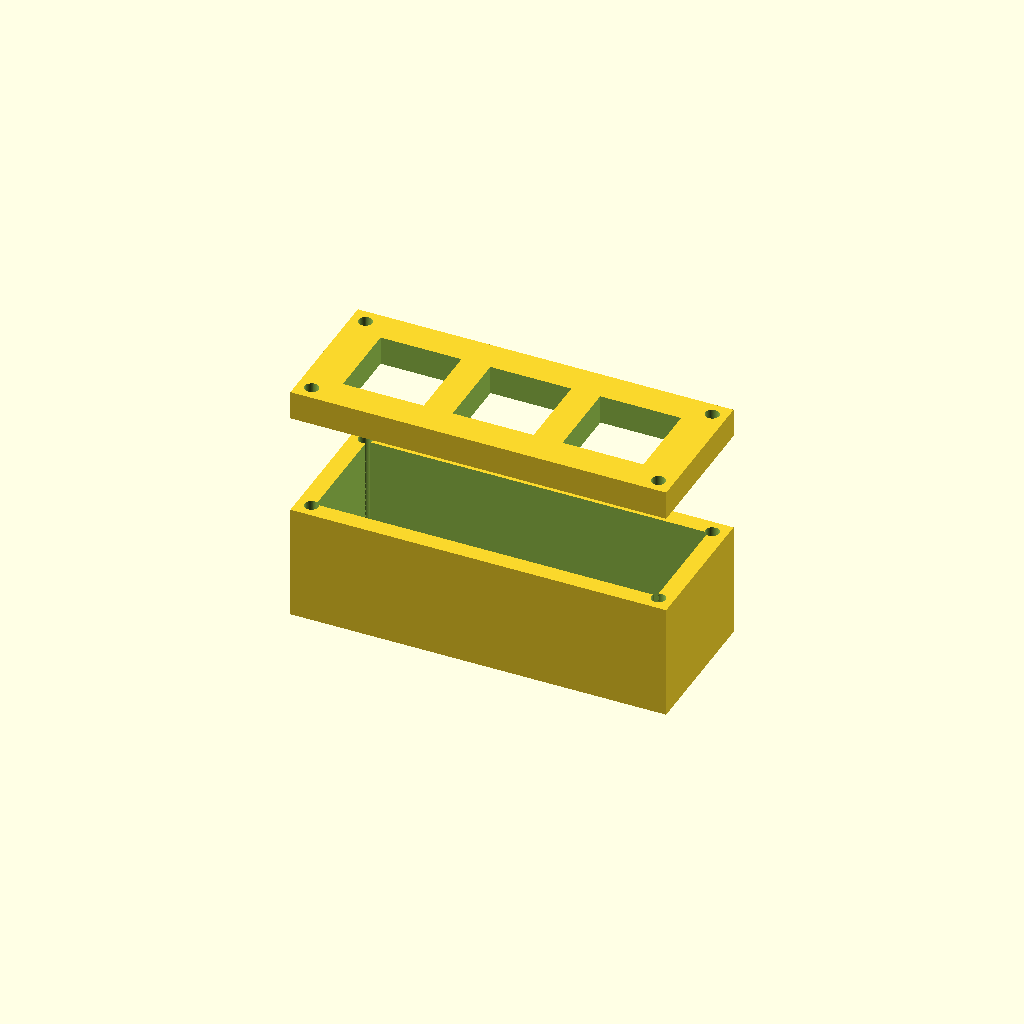
Cell 1 — every parameter at its default value.
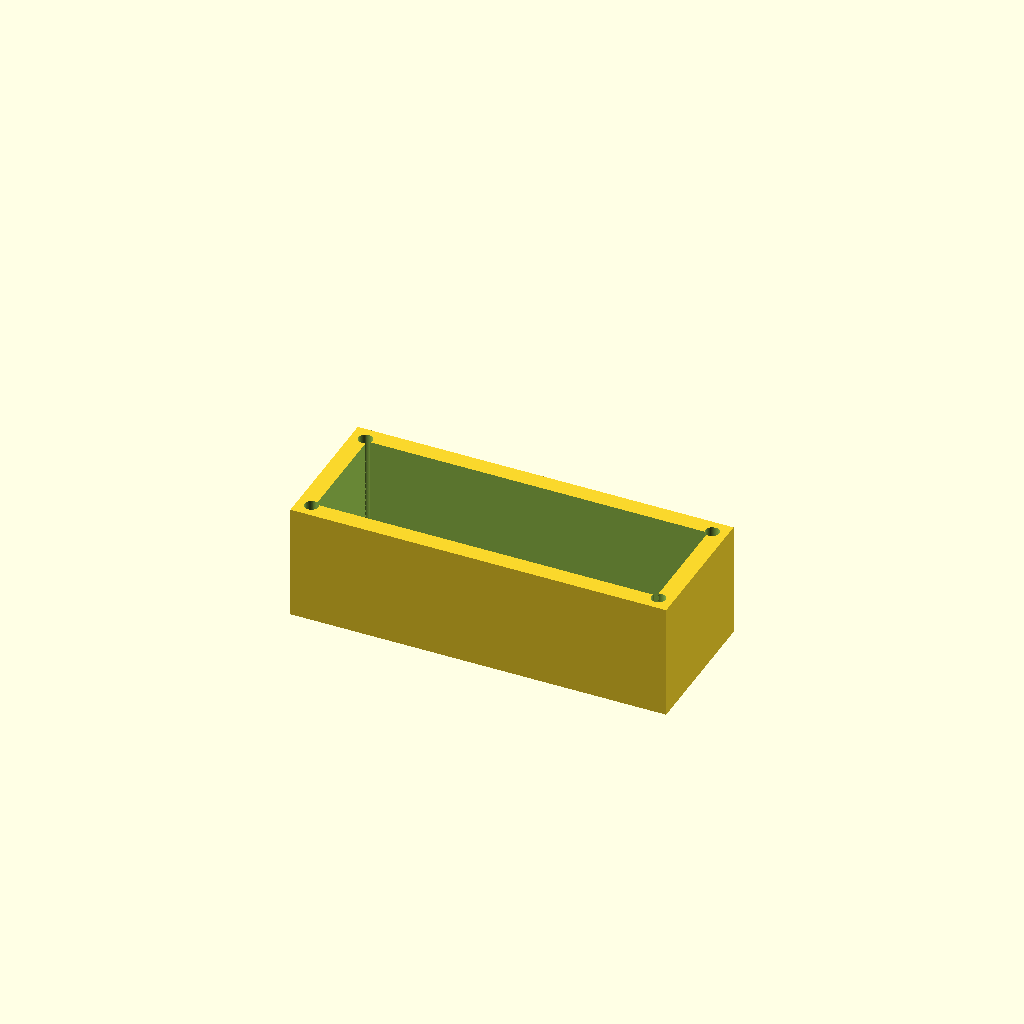
Cell 2: switch_size = 28 (everything else at default).
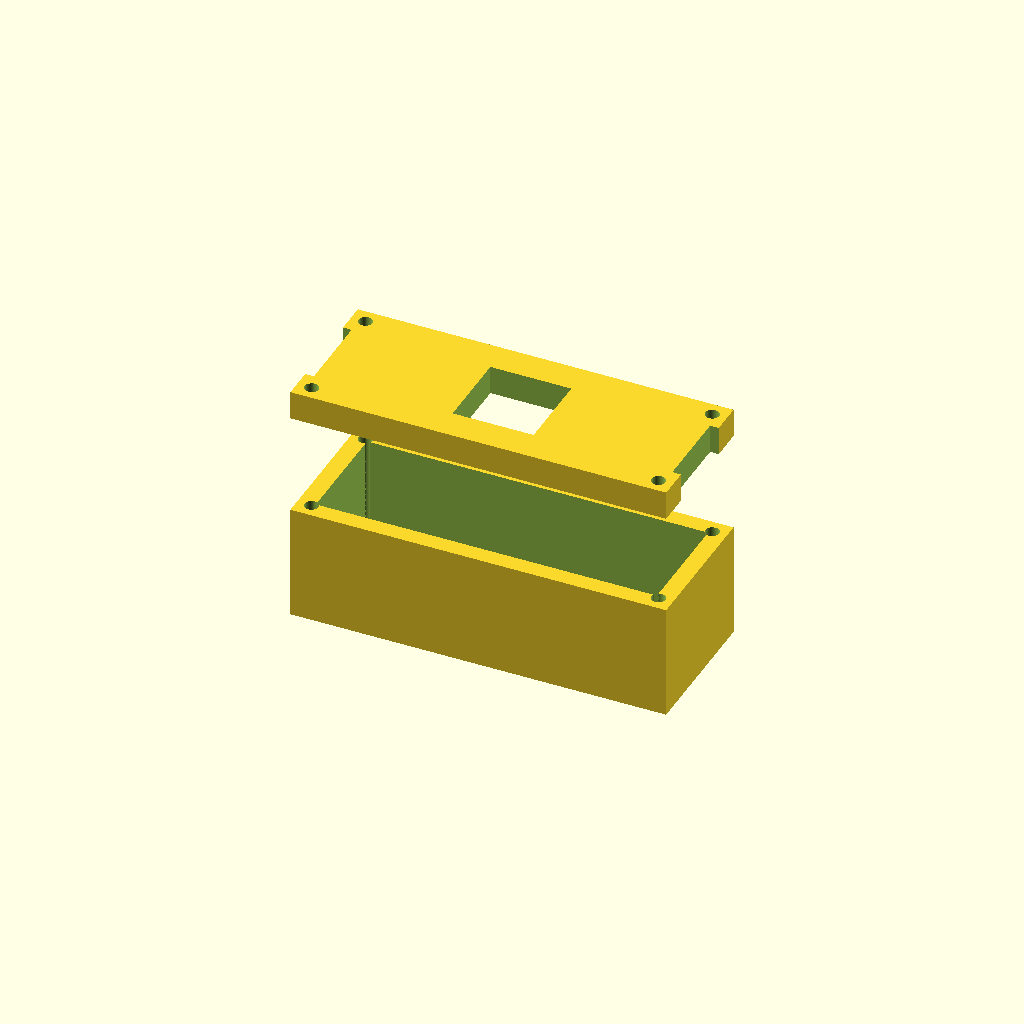
Cell 3: spacing = 38 (everything else at default).
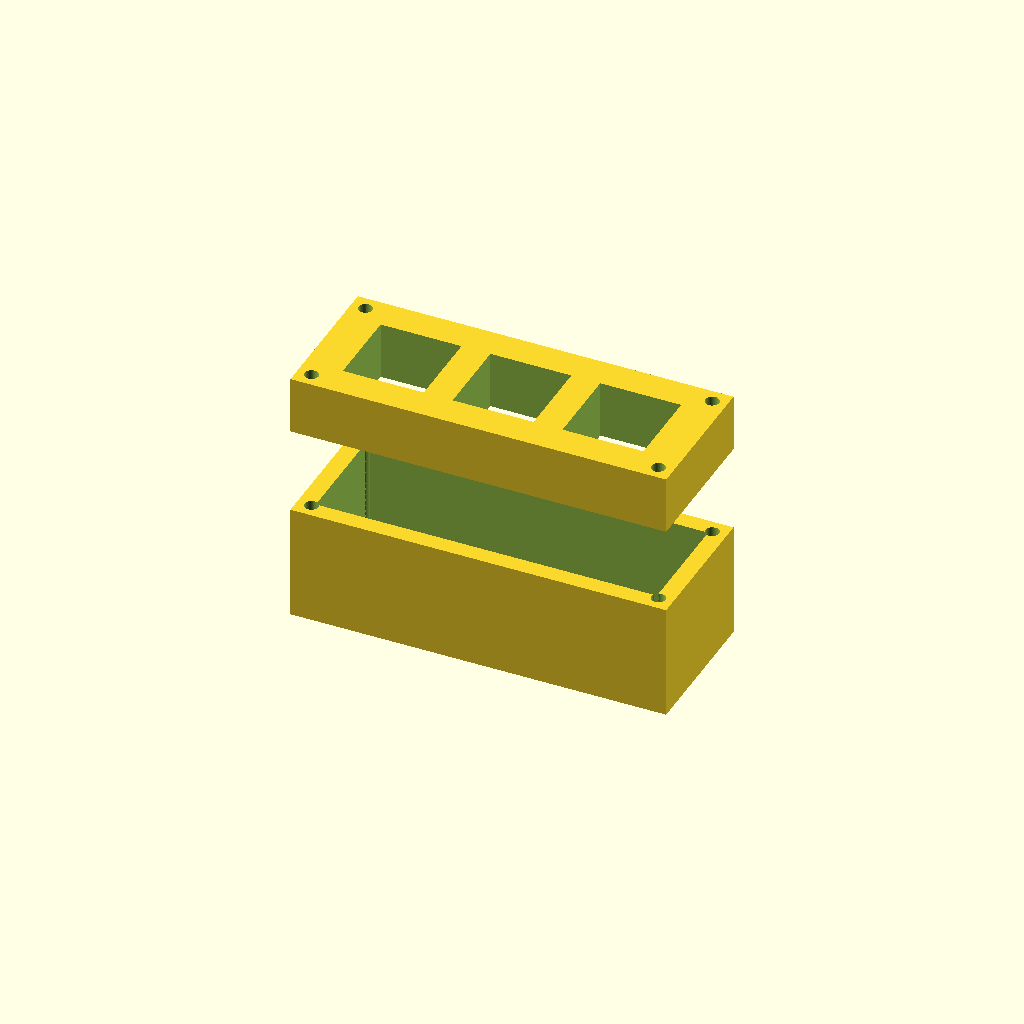
Cell 4 — plate_thickness set to 10, the other parameters unchanged.
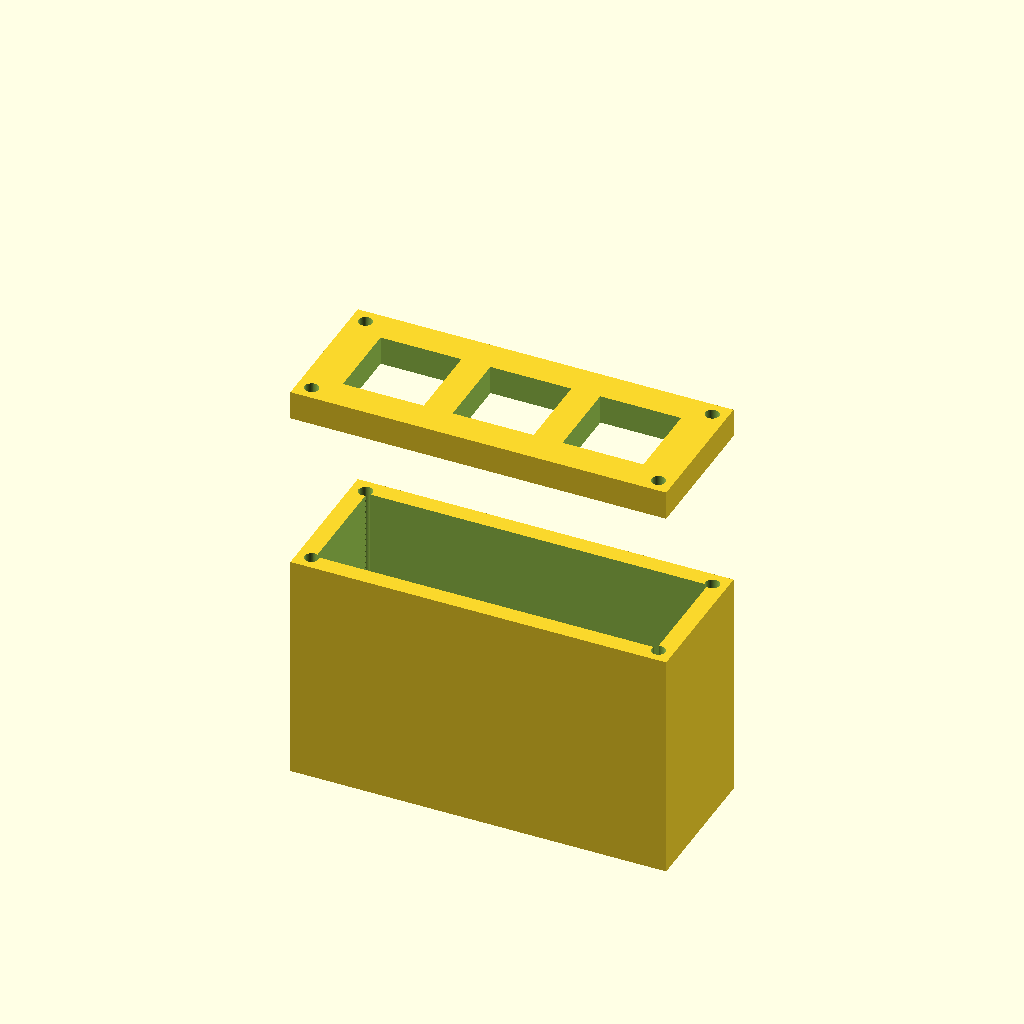
Cell 5: case_height = 40 (everything else at default).
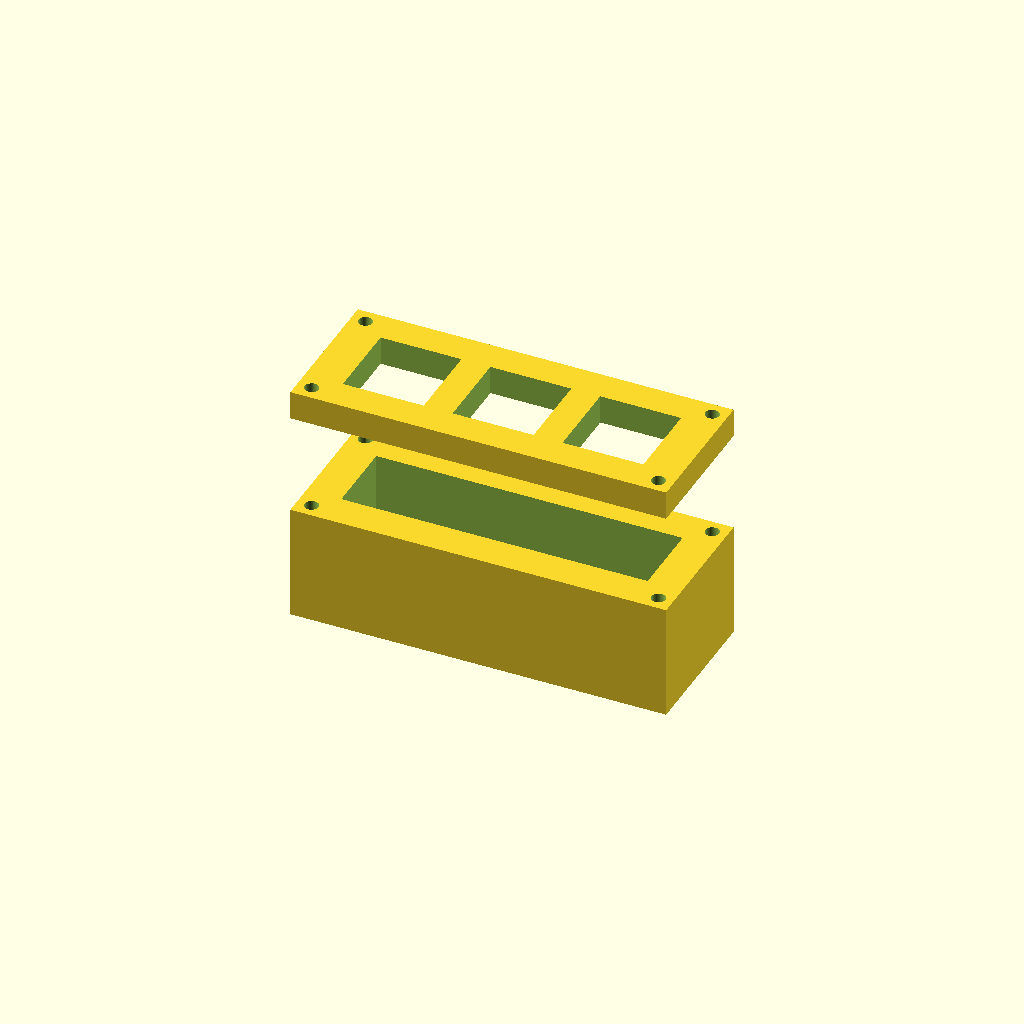
Cell 6 — wall_thickness set to 6, the other parameters unchanged.
One fixed orthographic camera (rotation 55°, 0°, 25°; colour scheme Cornfield) for every cell.
Source of the model, macro_pad_case.scad:
// Simple 3-key macro pad case
$fn=50;

// Parameters
switch_size = 14;       // MX switch cutout size
spacing = 19;           // center-to-center spacing
plate_thickness = 5;    // top plate thickness
case_height = 20;       // total case height
wall_thickness = 3;     // side walls
screw_hole_radius = 1.2;

// Module for switch cutouts
module switch_cutout(x) {
    translate([x, 0, 0])
        cube([switch_size, switch_size, plate_thickness+1], center=true);
}

// Top plate with cutouts + screw holes
module top_plate() {
    difference() {
        cube([65, 25, plate_thickness], center=true);

        // Switch cutouts
        switch_cutout(-spacing);
        switch_cutout(0);
        switch_cutout(spacing);

        // Screw holes
        for (x=[-30,30], y=[-10,10])
            translate([x,y,0])
                cylinder(h=plate_thickness+2, r=screw_hole_radius, center=true);
    }
}

// Bottom case with screw holes
module bottom_case() {
    difference() {
        cube([65, 25, case_height], center=true);

        // Hollow inside
        translate([0,0,2])
            cube([65-2*wall_thickness, 25-2*wall_thickness, case_height], center=true);

        // Screw holes
        for (x=[-30,30], y=[-10,10])
            translate([x,y,0])
                cylinder(h=case_height+2, r=screw_hole_radius, center=true);
    }
}

// Render both parts
translate([0,0,0]) top_plate();
translate([0,0,-case_height-10]) bottom_case();
Customizer parameters (derived from the source; name, type, default, range or options):
switch_size: number, default 14
spacing: number, default 19
plate_thickness: number, default 5
case_height: number, default 20
wall_thickness: number, default 3
screw_hole_radius: number, default 1.2
